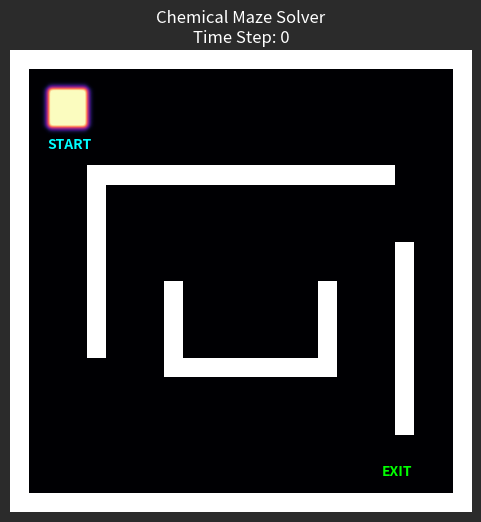

Generate this figure with matplotlib:
import numpy as np
import matplotlib.pyplot as plt
import matplotlib.animation as animation
import itertools

# --- 1. 参数设置 (Barkley Model - 微调版) ---
# 保持你喜欢的“宽波”效果，视觉冲击力强
a = 0.75
b = 0.01   
epsilon = 0.02 
D = 1.0     
dx = 1.0 
dt = 0.05   

# 网格大小
size = 120

# 动画速度
steps_per_frame = 2

# --- 2. 迷宫设计 (手动绘制一个复杂迷宫) ---
maze = np.zeros((size, size))

# > 2.1 绘制四周边界
maze[0:5, :] = 1       # 上墙
maze[-5:, :] = 1       # 下墙
maze[:, 0:5] = 1       # 左墙
maze[:, -5:] = 1       # 右墙

# > 2.2 绘制内部障碍物 (构建迷宫路径)
# 障碍物 1: 长横墙 (迫使波向下走)
maze[30:35, 20:100] = 1

# 障碍物 2: U型陷阱 (制造死胡同)
maze[60:85, 40:45] = 1   # 竖
maze[60:85, 80:85] = 1   # 竖
maze[80:85, 40:85] = 1   # 横底
# (波进这里会死掉)

# 障碍物 3: 分隔墙
maze[30:80, 20:25] = 1

# 障碍物 4: 右侧阻挡
maze[50:100, 100:105] = 1

# 生成墙壁的布尔掩码
walls = (maze == 1)

# --- 3. 视觉优化：高亮白色墙壁 ---
wall_overlay = np.zeros((size, size, 4))
# 纯白色墙壁，不透明
wall_overlay[walls] = [1.0, 1.0, 1.0, 1.0] 

# --- 4. 初始化化学场 ---
U = np.zeros((size, size))
V = np.zeros((size, size))

# 【关键修改】设置入口 (Entrance)
# 我们把火点在左上角 (坐标约 15, 15)
# 波将从这里开始寻找出路
U[10:20, 10:20] = 1.0
V[10:20, 10:20] = 0.0

# --- 5. 核心计算 (不变) ---
def laplacian(Z):
    return (
        np.roll(Z, 1, axis=0) + np.roll(Z, -1, axis=0) +
        np.roll(Z, 1, axis=1) + np.roll(Z, -1, axis=1) -
        4 * Z
    ) / (dx ** 2)

def update(frame):
    global U, V
    
    for _ in range(steps_per_frame):
        Lu = laplacian(U)
        threshold = (V + b) / a
        reaction = (1 / epsilon) * U * (1 - U) * (U - threshold)
        
        delta_U = (D * Lu + reaction) * dt
        delta_V = (U - V) * dt
        
        U += delta_U
        V += delta_V
        
        # 强制墙壁处无化学物质 (吸收边界)
        U[walls] = 0
        V[walls] = 0

    im_wave.set_array(U)
    # 标题显示时间步
    ax.set_title(f"Chemical Maze Solver\nTime Step: {frame * steps_per_frame}", 
                 fontsize=12, color='white')
    return [im_wave, im_walls]

# --- 6. 绘图与显示 ---
fig, ax = plt.subplots(figsize=(6, 6), facecolor='#2b2b2b') 

# Layer 1: 化学波 (底层)
im_wave = ax.imshow(U, cmap='magma', vmin=0, vmax=0.9, interpolation='bicubic', zorder=1)

# Layer 2: 墙壁 (顶层)
im_walls = ax.imshow(wall_overlay, interpolation='nearest', zorder=2)

# 标记起点 (Start) 和 终点 (End)
ax.text(15, 25, "START", color="cyan", fontsize=10, fontweight='bold', ha='center')
ax.text(100, 110, "EXIT", color="lime", fontsize=10, fontweight='bold', ha='center')

ax.axis('off')

ani = animation.FuncAnimation(fig, update, frames=itertools.count(), interval=30, blit=True)

plt.show()

# ------------------------------------------------------------
# 文件说明（中文）：
# - 功能：在复杂迷宫布局上运行 Barkley 模型，展示化学/激发波如何在迷宫中传播以寻路或被困。
# - 描述的情形：通过手工绘制的迷宫（边界、障碍、死胡同等），从起点触发波，观察波在迷宫路径中传播、绕行或被墙体阻断的行为，配合起点/终点标注以便观察“求路”过程。
# - 模拟方法：与 Barkley 模型一致，使用离散拉普拉斯算子模拟扩散，非线性反应项为 `U*(1-U)*(U-threshold)` 的放缩形式，时间积分为显式步进。
#   在每步更新后，将墙体处的 `U`/`V` 强制为 0（吸收边界），并把墙体用 `wall_overlay` 覆盖为白色以便视觉辨识。
# - 可调项与应用：通过调整参数 `a, b, epsilon, D, dt` 和迷宫几何形状，可以让波呈现不同宽度/速度的传播；此类模型常用于研究化学波、神经媒体或用于“液体/化学求路”可视化实验。
# ------------------------------------------------------------